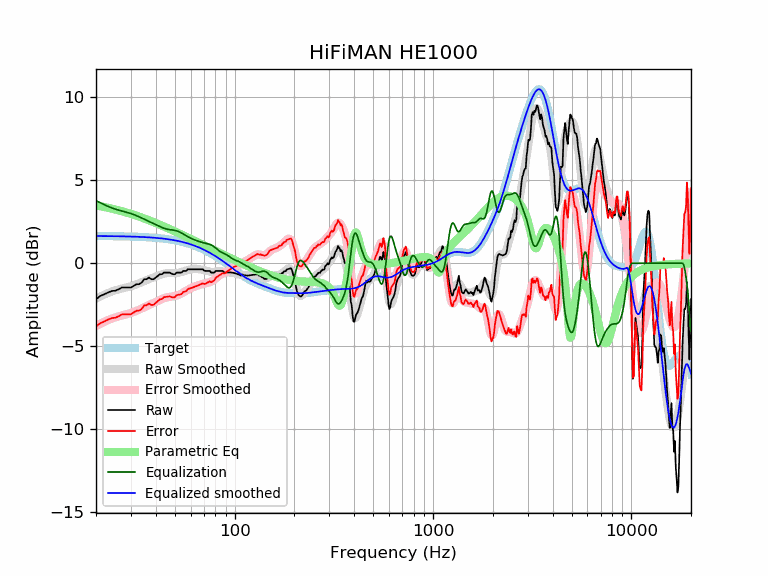

Source data for this figure (header and first rows):
frequency, raw, error, smoothed, error_smoothed, equalization, parametric_eq, equalized_raw, equalized_smoothed, target
20, -2.17, -3.81, -2.13, -3.77, 3.77, 3.48, 1.60, 1.64, 1.64
21, -1.97, -3.61, -2.00, -3.64, 3.64, 3.43, 1.67, 1.64, 1.64
22, -1.87, -3.51, -1.89, -3.53, 3.53, 3.39, 1.65, 1.64, 1.64
23, -1.76, -3.40, -1.79, -3.42, 3.42, 3.34, 1.66, 1.63, 1.63
24, -1.67, -3.30, -1.70, -3.33, 3.33, 3.29, 1.66, 1.63, 1.63
25, -1.65, -3.28, -1.63, -3.26, 3.26, 3.24, 1.61, 1.63, 1.63
26, -1.57, -3.20, -1.57, -3.20, 3.20, 3.19, 1.63, 1.62, 1.62
27, -1.46, -3.08, -1.52, -3.14, 3.14, 3.13, 1.68, 1.62, 1.62
28, -1.46, -3.08, -1.48, -3.09, 3.09, 3.08, 1.63, 1.62, 1.62
29, -1.46, -3.07, -1.43, -3.04, 3.04, 3.03, 1.58, 1.61, 1.61
30, -1.46, -3.07, -1.38, -2.99, 2.99, 2.97, 1.53, 1.61, 1.61
31, -1.36, -2.96, -1.33, -2.93, 2.93, 2.92, 1.57, 1.60, 1.60
32, -1.26, -2.86, -1.27, -2.87, 2.87, 2.86, 1.60, 1.60, 1.60
33, -1.26, -2.85, -1.20, -2.79, 2.79, 2.81, 1.53, 1.59, 1.59
34, -1.16, -2.75, -1.14, -2.72, 2.72, 2.75, 1.56, 1.58, 1.58
35, -0.96, -2.54, -1.08, -2.65, 2.65, 2.70, 1.69, 1.58, 1.58
36, -0.96, -2.53, -1.01, -2.58, 2.58, 2.64, 1.62, 1.57, 1.57
37, -0.86, -2.42, -0.96, -2.52, 2.52, 2.59, 1.65, 1.56, 1.56
38, -0.96, -2.51, -0.90, -2.45, 2.45, 2.53, 1.49, 1.55, 1.55
39, -0.96, -2.50, -0.85, -2.39, 2.39, 2.48, 1.43, 1.54, 1.54
40, -0.86, -2.39, -0.80, -2.33, 2.33, 2.42, 1.47, 1.53, 1.53
41, -0.76, -2.28, -0.75, -2.27, 2.27, 2.37, 1.51, 1.52, 1.52
42, -0.66, -2.17, -0.70, -2.21, 2.21, 2.32, 1.55, 1.51, 1.51
43, -0.66, -2.15, -0.66, -2.15, 2.15, 2.27, 1.49, 1.49, 1.49
44, -0.56, -2.04, -0.63, -2.11, 2.11, 2.21, 1.54, 1.48, 1.48
45, -0.56, -2.03, -0.61, -2.07, 2.07, 2.16, 1.51, 1.46, 1.46
46, -0.56, -2.01, -0.59, -2.04, 2.04, 2.11, 1.48, 1.45, 1.45
47, -0.56, -1.99, -0.59, -2.02, 2.02, 2.06, 1.46, 1.43, 1.43
48, -0.62, -2.04, -0.59, -2.01, 2.01, 2.01, 1.39, 1.42, 1.42
49, -0.66, -2.06, -0.60, -1.99, 1.99, 1.96, 1.33, 1.40, 1.40
50, -0.66, -2.04, -0.60, -1.98, 1.98, 1.91, 1.31, 1.38, 1.38
51, -0.56, -1.92, -0.59, -1.95, 1.95, 1.87, 1.39, 1.36, 1.36
52, -0.56, -1.90, -0.58, -1.91, 1.91, 1.82, 1.35, 1.34, 1.34
53, -0.56, -1.88, -0.55, -1.87, 1.87, 1.77, 1.31, 1.32, 1.32
54, -0.56, -1.86, -0.53, -1.82, 1.82, 1.73, 1.26, 1.29, 1.29
55, -0.46, -1.73, -0.49, -1.76, 1.76, 1.68, 1.30, 1.27, 1.27
56, -0.46, -1.71, -0.46, -1.71, 1.71, 1.64, 1.25, 1.25, 1.25
57, -0.46, -1.68, -0.43, -1.65, 1.65, 1.59, 1.19, 1.22, 1.22
58, -0.36, -1.56, -0.41, -1.60, 1.60, 1.55, 1.24, 1.19, 1.19
59, -0.36, -1.53, -0.38, -1.55, 1.55, 1.51, 1.19, 1.17, 1.17
60, -0.36, -1.50, -0.37, -1.51, 1.51, 1.47, 1.15, 1.14, 1.14
61, -0.36, -1.47, -0.36, -1.47, 1.47, 1.43, 1.11, 1.11, 1.11
62, -0.36, -1.44, -0.35, -1.43, 1.43, 1.38, 1.07, 1.08, 1.08
63, -0.36, -1.41, -0.35, -1.40, 1.40, 1.34, 1.04, 1.05, 1.05
64, -0.36, -1.38, -0.35, -1.37, 1.37, 1.30, 1.01, 1.02, 1.02
65, -0.36, -1.35, -0.36, -1.34, 1.34, 1.27, 0.98, 0.99, 0.99
66, -0.36, -1.32, -0.36, -1.31, 1.31, 1.23, 0.95, 0.95, 0.95
67, -0.36, -1.28, -0.37, -1.29, 1.29, 1.19, 0.93, 0.92, 0.92
68, -0.36, -1.25, -0.38, -1.27, 1.27, 1.15, 0.90, 0.88, 0.88
69, -0.36, -1.21, -0.40, -1.24, 1.24, 1.12, 0.88, 0.85, 0.85
70, -0.43, -1.25, -0.41, -1.23, 1.23, 1.08, 0.79, 0.81, 0.81
71, -0.46, -1.24, -0.43, -1.21, 1.21, 1.04, 0.75, 0.78, 0.78
72, -0.46, -1.20, -0.45, -1.19, 1.19, 1.01, 0.73, 0.74, 0.74
73, -0.46, -1.16, -0.47, -1.18, 1.18, 0.97, 0.71, 0.70, 0.70
74, -0.46, -1.13, -0.49, -1.16, 1.16, 0.94, 0.69, 0.66, 0.66
75, -0.46, -1.09, -0.51, -1.13, 1.13, 0.90, 0.67, 0.62, 0.62
76, -0.56, -1.15, -0.52, -1.11, 1.11, 0.87, 0.54, 0.59, 0.59
77, -0.56, -1.11, -0.53, -1.07, 1.07, 0.84, 0.51, 0.55, 0.55
78, -0.56, -1.07, -0.52, -1.03, 1.03, 0.81, 0.47, 0.51, 0.51
79, -0.56, -1.03, -0.52, -0.98, 0.98, 0.77, 0.42, 0.47, 0.47
... 553 more rows
